Photos from the image-classification dataset "data" in the GitHub repository gabrielaiji/deep_learning. Its 16 classes are: acier, combat, dragon, eau, feu, glace, insecte, normal, plante, poison, psy, roche, sol, spectre, tenebres, électrique.

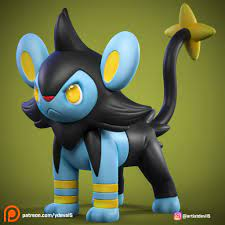
Label: électrique

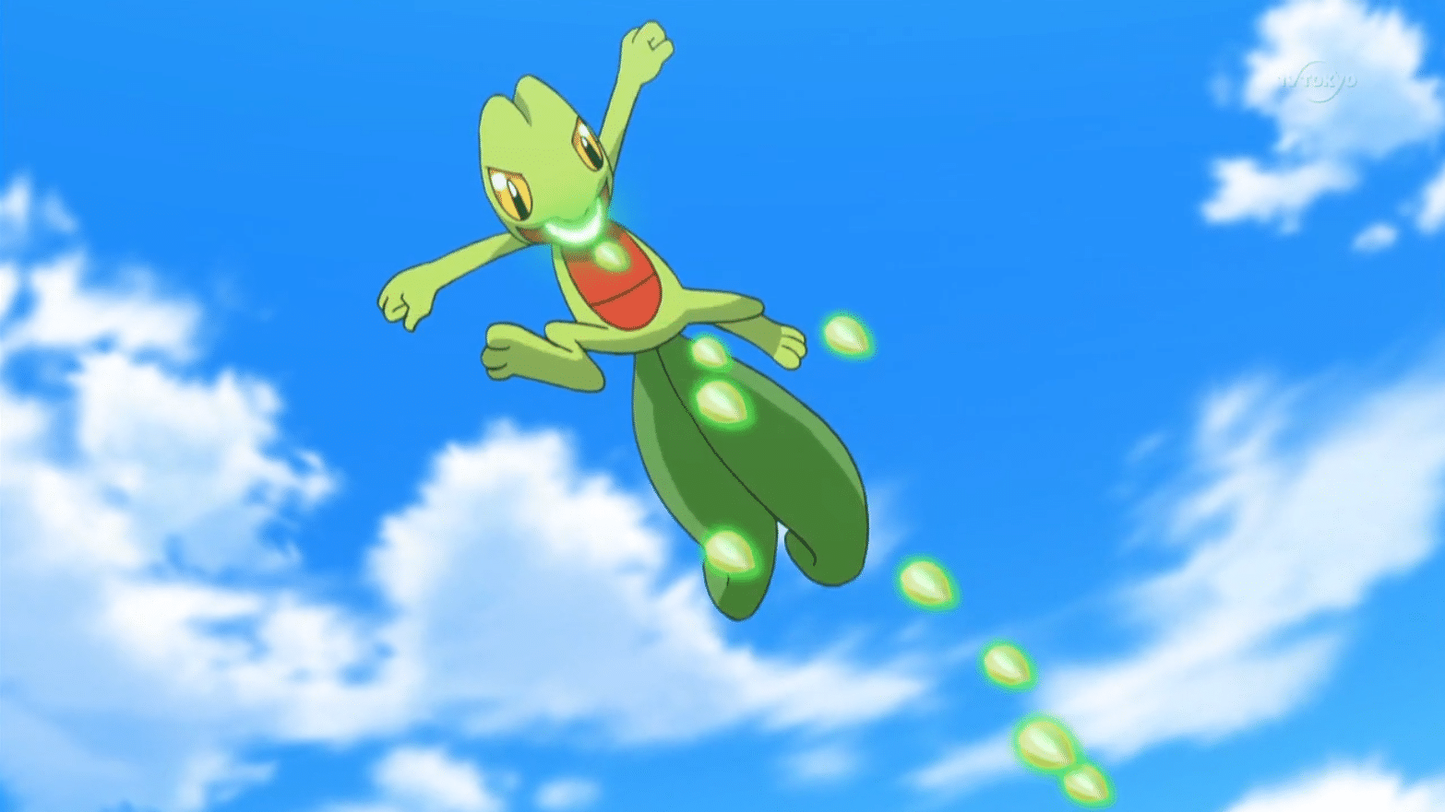
Label: plante

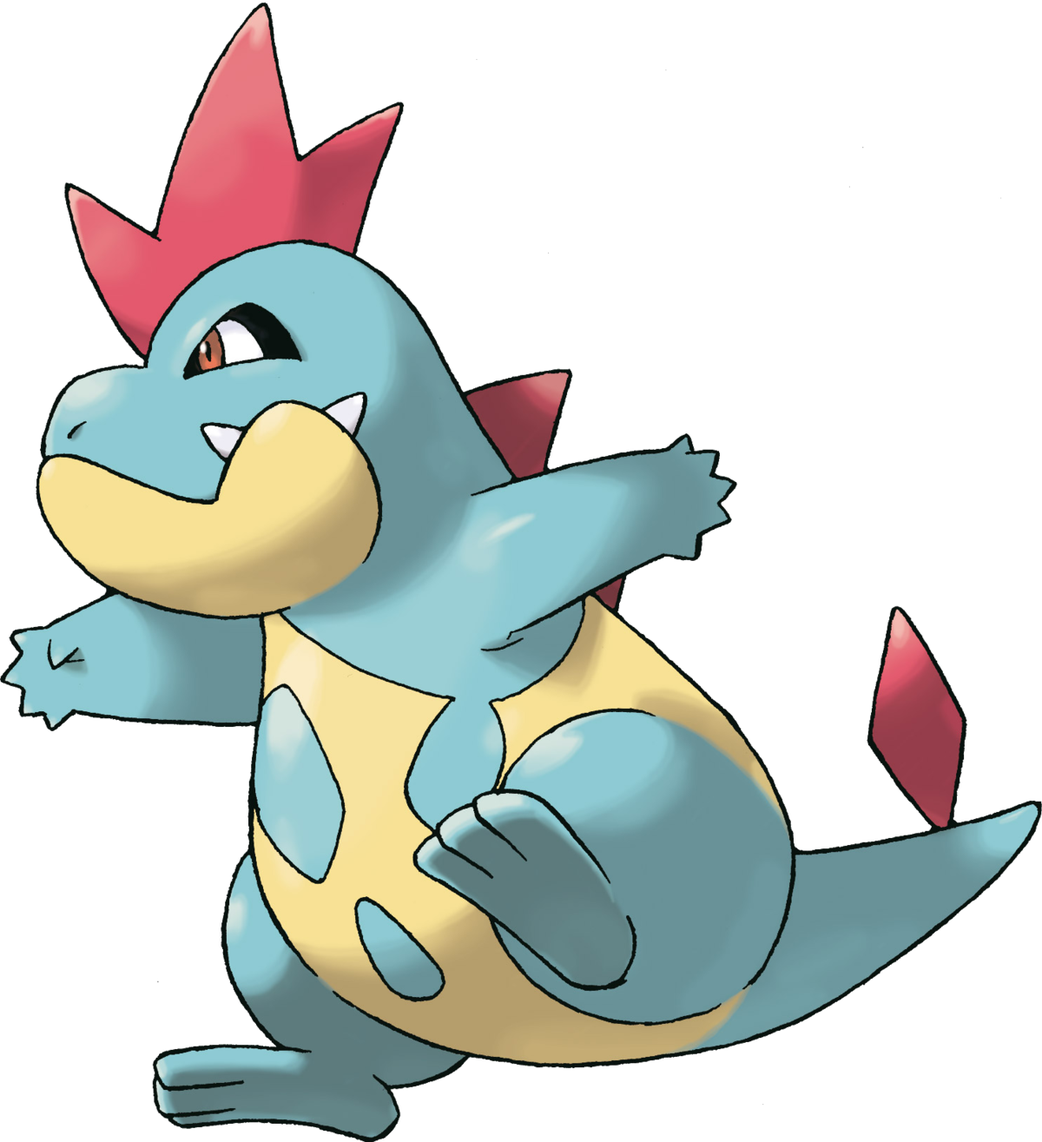
Label: eau

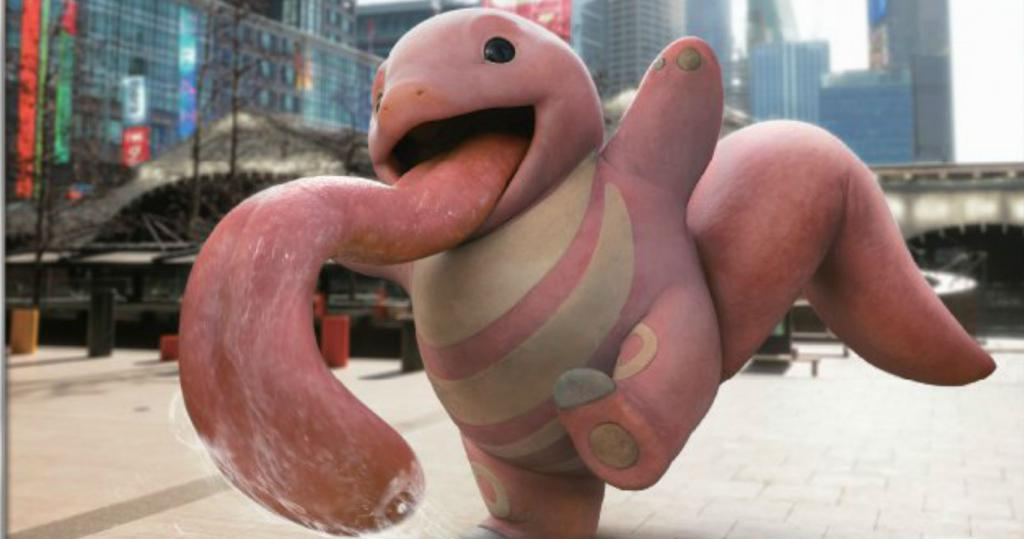
Label: normal

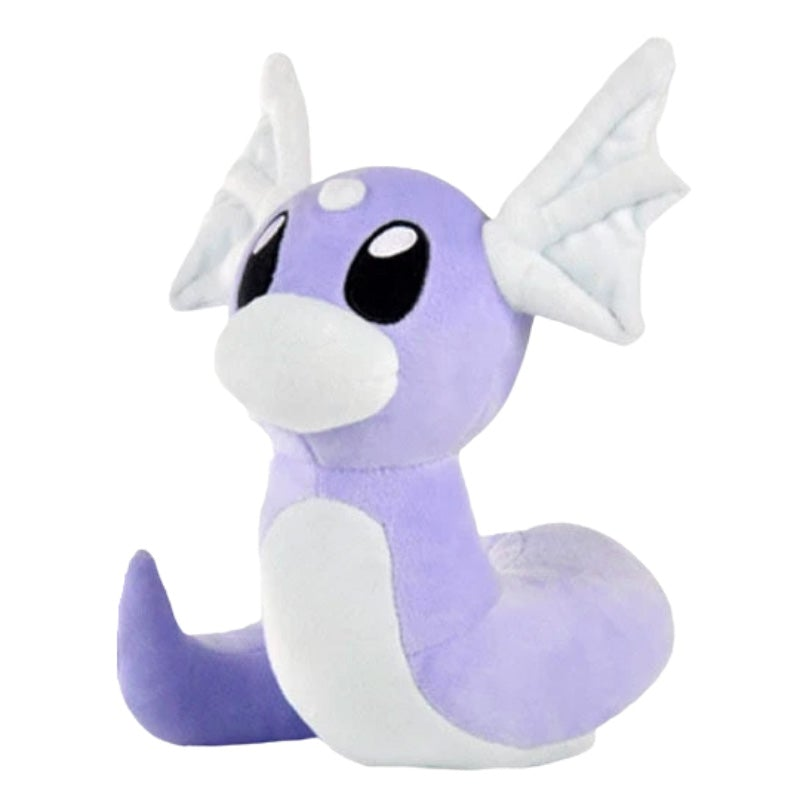
Label: dragon

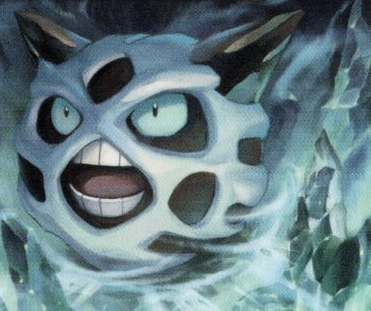
Label: glace
